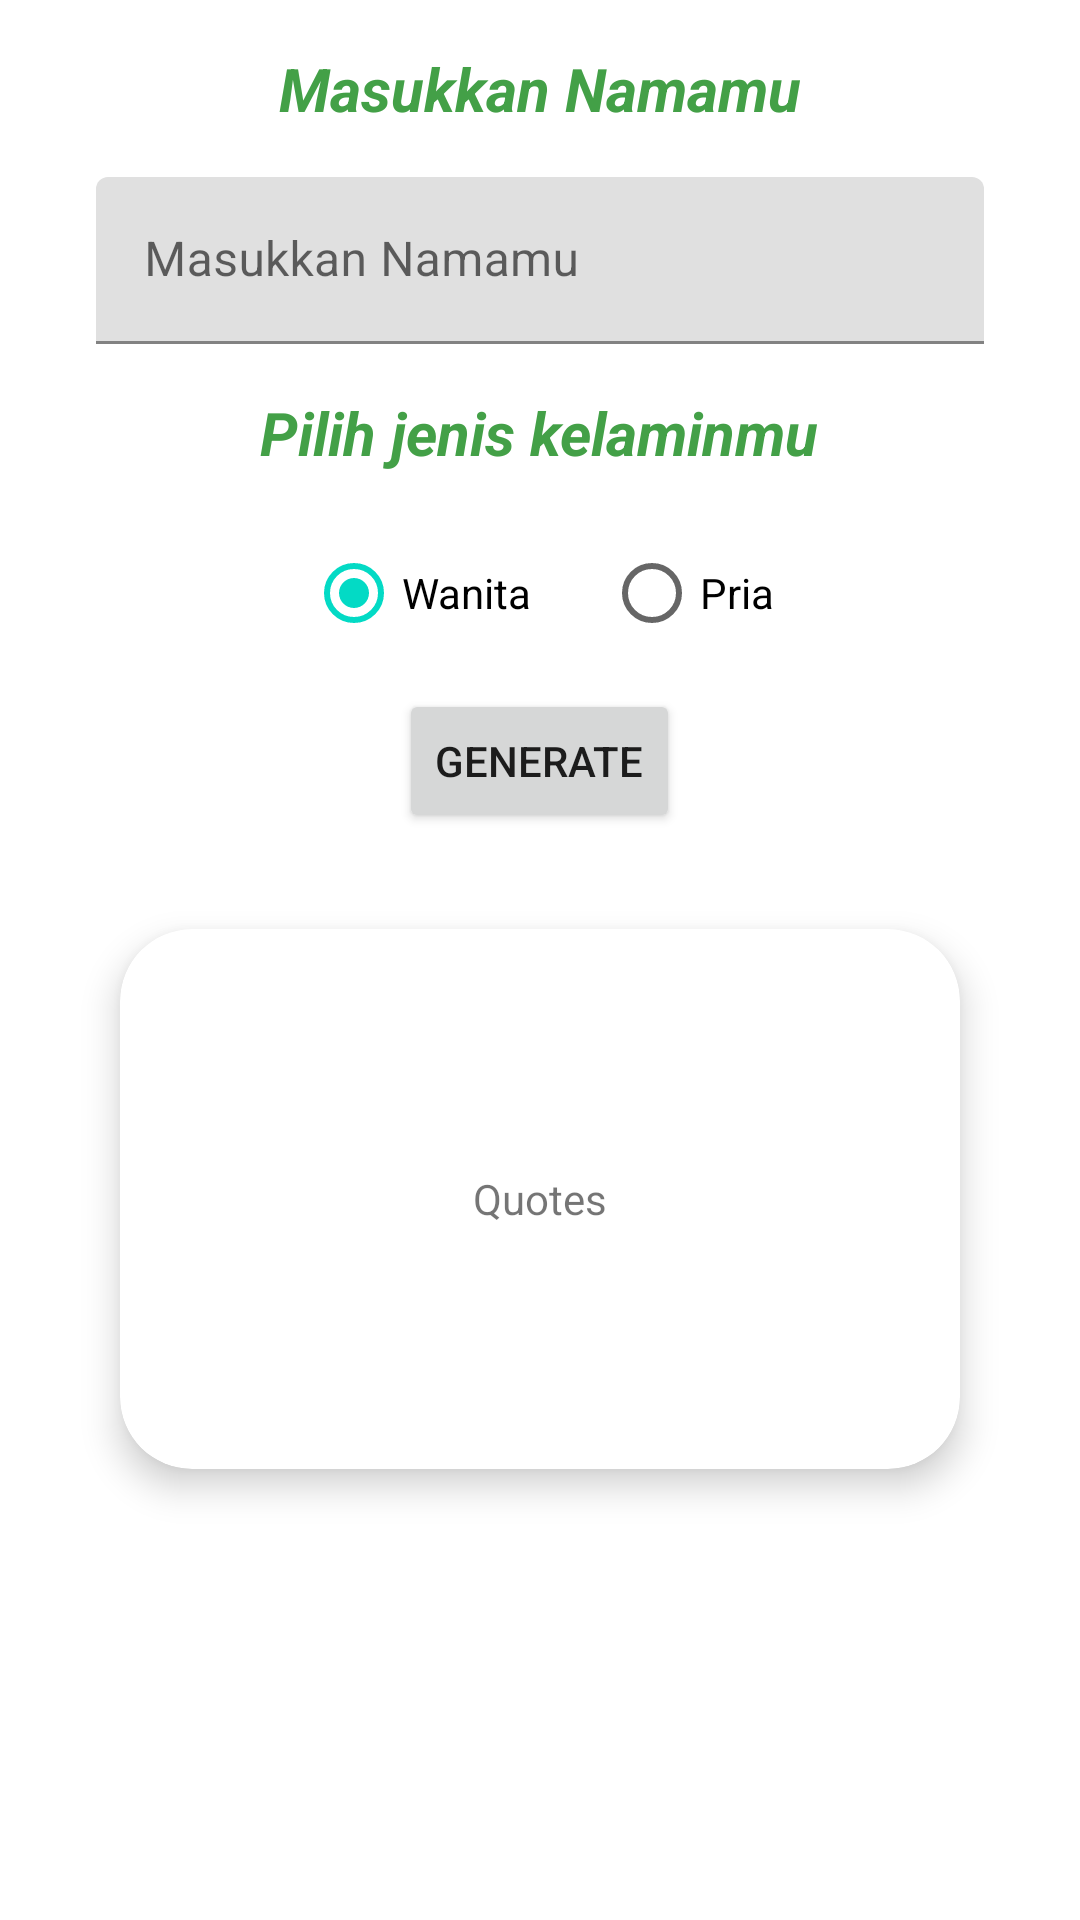

Write the Android layout XML for this screen, with the resource values it uses.
<!-- AndroidManifest.xml: application theme Theme.Motivationapp -->
<!-- res/layout/fragment_quotes.xml -->
<?xml version="1.0" encoding="utf-8"?>
<ScrollView xmlns:app="http://schemas.android.com/apk/res-auto"
    android:layout_width="match_parent"
    android:layout_height="match_parent"
    xmlns:android="http://schemas.android.com/apk/res/android"
    tools:context=".ui.quotes.QuotesFragment"
    xmlns:tools="http://schemas.android.com/tools">

    <androidx.constraintlayout.widget.ConstraintLayout
        android:layout_width="match_parent"
        android:layout_height="wrap_content"
        android:layout_margin="16dp"
        tools:context=".ui.quotes.QuotesFragment">

        <LinearLayout
            android:id="@+id/linearLayoutNama"
            android:layout_width="match_parent"
            android:layout_height="match_parent">

            <TextView
                android:id="@+id/textViewNama"
                android:layout_width="0dp"
                android:layout_height="wrap_content"
                android:layout_weight="1"
                android:textColor="#43a047"
                android:textSize="20sp"
                android:textStyle="italic|bold"
                android:gravity="center"
                android:text="@string/masukkan_nama" />
        </LinearLayout>

        <RelativeLayout
            android:id="@+id/relativeLayoutInputNama"
            android:layout_width="match_parent"
            android:layout_height="match_parent"
            android:layout_marginTop="16dp"
            app:layout_constraintStart_toStartOf="parent"
            app:layout_constraintTop_toBottomOf="@+id/linearLayoutNama">

            <com.google.android.material.textfield.TextInputLayout
                android:id="@+id/nama_hint"
                android:layout_width="match_parent"
                android:layout_height="wrap_content"
                android:layout_marginStart="16dp"
                android:layout_marginEnd="16dp">

                <com.google.android.material.textfield.TextInputEditText
                    android:id="@+id/nama_inp"
                    android:layout_width="match_parent"
                    android:layout_height="wrap_content"
                    android:hint="@string/masukkan_nama" />
            </com.google.android.material.textfield.TextInputLayout>
        </RelativeLayout>

        <RelativeLayout
            android:id="@+id/relativeLayoutJK"
            android:layout_width="match_parent"
            android:layout_height="match_parent"
            android:layout_marginTop="16dp"
            app:layout_constraintTop_toBottomOf="@+id/relativeLayoutInputNama">

            <TextView
                android:id="@+id/textViewJenisKelamin"
                android:layout_width="wrap_content"
                android:layout_height="wrap_content"
                android:layout_centerInParent="true"
                android:text="@string/pilih_gender"
                android:textColor="#43a047"
                android:textSize="20sp"
                android:textStyle="italic|bold" />

        </RelativeLayout>

        <RelativeLayout
            android:id="@+id/relativeLayoutRG"
            android:layout_width="match_parent"
            android:layout_height="match_parent"
            android:layout_margin="16dp"
            app:layout_constraintStart_toStartOf="parent"
            app:layout_constraintTop_toBottomOf="@+id/relativeLayoutJK">

            <RadioGroup
                android:id="@+id/radioGroup"
                android:layout_width="wrap_content"
                android:layout_height="wrap_content"
                android:layout_centerInParent="true"
                android:orientation="horizontal"
                app:layout_constraintEnd_toEndOf="parent"
                app:layout_constraintStart_toStartOf="parent">

                <RadioButton
                    android:id="@+id/wanitaRadioButton"
                    android:layout_width="wrap_content"
                    android:layout_height="wrap_content"
                    android:layout_marginEnd="16dp"
                    android:checked="true"
                    android:text="@string/wanita"
                    app:layout_constraintStart_toStartOf="parent"
                    app:layout_constraintTop_toBottomOf="@+id/radioGroup" />

                <RadioButton
                    android:id="@+id/priaRadioButton"
                    android:layout_width="wrap_content"
                    android:layout_height="wrap_content"
                    android:layout_marginStart="8dp"
                    android:text="@string/pria"
                    app:layout_constraintEnd_toStartOf="@+id/wanitaRadioButton"
                    app:layout_constraintTop_toTopOf="parent" />

            </RadioGroup>
        </RelativeLayout>

        <RelativeLayout
            android:id="@+id/relativeLayoutButton"
            android:layout_width="match_parent"
            android:layout_height="match_parent"
            app:layout_constraintTop_toBottomOf="@+id/relativeLayoutRG">

            <Button
                android:id="@+id/generateQuotesButton"
                android:layout_width="wrap_content"
                android:layout_height="wrap_content"
                android:layout_centerInParent="true"
                android:layout_marginTop="16dp"
                android:text="@string/generate"/>

        </RelativeLayout>

        <RelativeLayout
            android:id="@+id/relativeLayoutCardQuotes"
            android:layout_width="match_parent"
            android:layout_height="wrap_content"
            app:layout_constraintTop_toBottomOf="@+id/relativeLayoutButton">
            <androidx.cardview.widget.CardView
                android:id="@+id/cardQuotes"
                android:layout_width="320dp"
                android:layout_height="180dp"
                android:layout_margin="24sp"
                app:cardCornerRadius="24dp"
                app:cardElevation="7dp"
                android:layout_centerInParent="true">
                <LinearLayout
                    android:layout_width="wrap_content"
                    android:layout_height="wrap_content"
                    android:layout_margin="24sp"
                    android:layout_gravity="center">
                    <TextView
                        android:id="@+id/quotes_text"
                        android:layout_width="wrap_content"
                        android:layout_height="wrap_content"
                        android:text="@string/quotes"/>

                </LinearLayout>
            </androidx.cardview.widget.CardView>
        </RelativeLayout>

        <Button
            android:id="@+id/shareButton"
            android:layout_width="wrap_content"
            android:layout_height="wrap_content"
            android:text="@string/bagikan"
            android:visibility="invisible"
            app:layout_constraintEnd_toEndOf="parent"
            app:layout_constraintStart_toStartOf="parent"
            app:layout_constraintTop_toBottomOf="@+id/relativeLayoutCardQuotes" />


    </androidx.constraintlayout.widget.ConstraintLayout>
</ScrollView>
<!-- resources referenced by this layout -->
<resources>
  <string name="bagikan">bagikan</string>
  <string name="generate">Generate</string>
  <string name="masukkan_nama">Masukkan Namamu</string>
  <string name="pilih_gender">Pilih jenis kelaminmu</string>
  <string name="pria">Pria</string>
  <string name="quotes">Quotes</string>
  <string name="wanita">Wanita</string>
  <style name="Theme.Motivationapp" parent="Theme.MaterialComponents.DayNight.DarkActionBar">
          
          <item name="colorPrimary">@color/purple_500</item>
          <item name="colorPrimaryVariant">@color/purple_700</item>
          <item name="colorOnPrimary">@color/white</item>
          
          <item name="colorSecondary">@color/teal_200</item>
          <item name="colorSecondaryVariant">@color/teal_700</item>
          <item name="colorOnSecondary">@color/black</item>
          
          <item name="android:statusBarColor" tools:targetApi="l">?attr/colorPrimaryVariant</item>
          
      </style>
  <!-- not gathered from this repository: default colours our renderer supplied (Android Studio template values) -->
  <color name="purple_500">#FF6200EE</color>
  <color name="purple_700">#FF3700B3</color>
  <color name="teal_200">#FF03DAC5</color>
  <color name="teal_700">#FF018786</color>
  <color name="black">#FF000000</color>
  <color name="white">#FFFFFFFF</color>
</resources>
